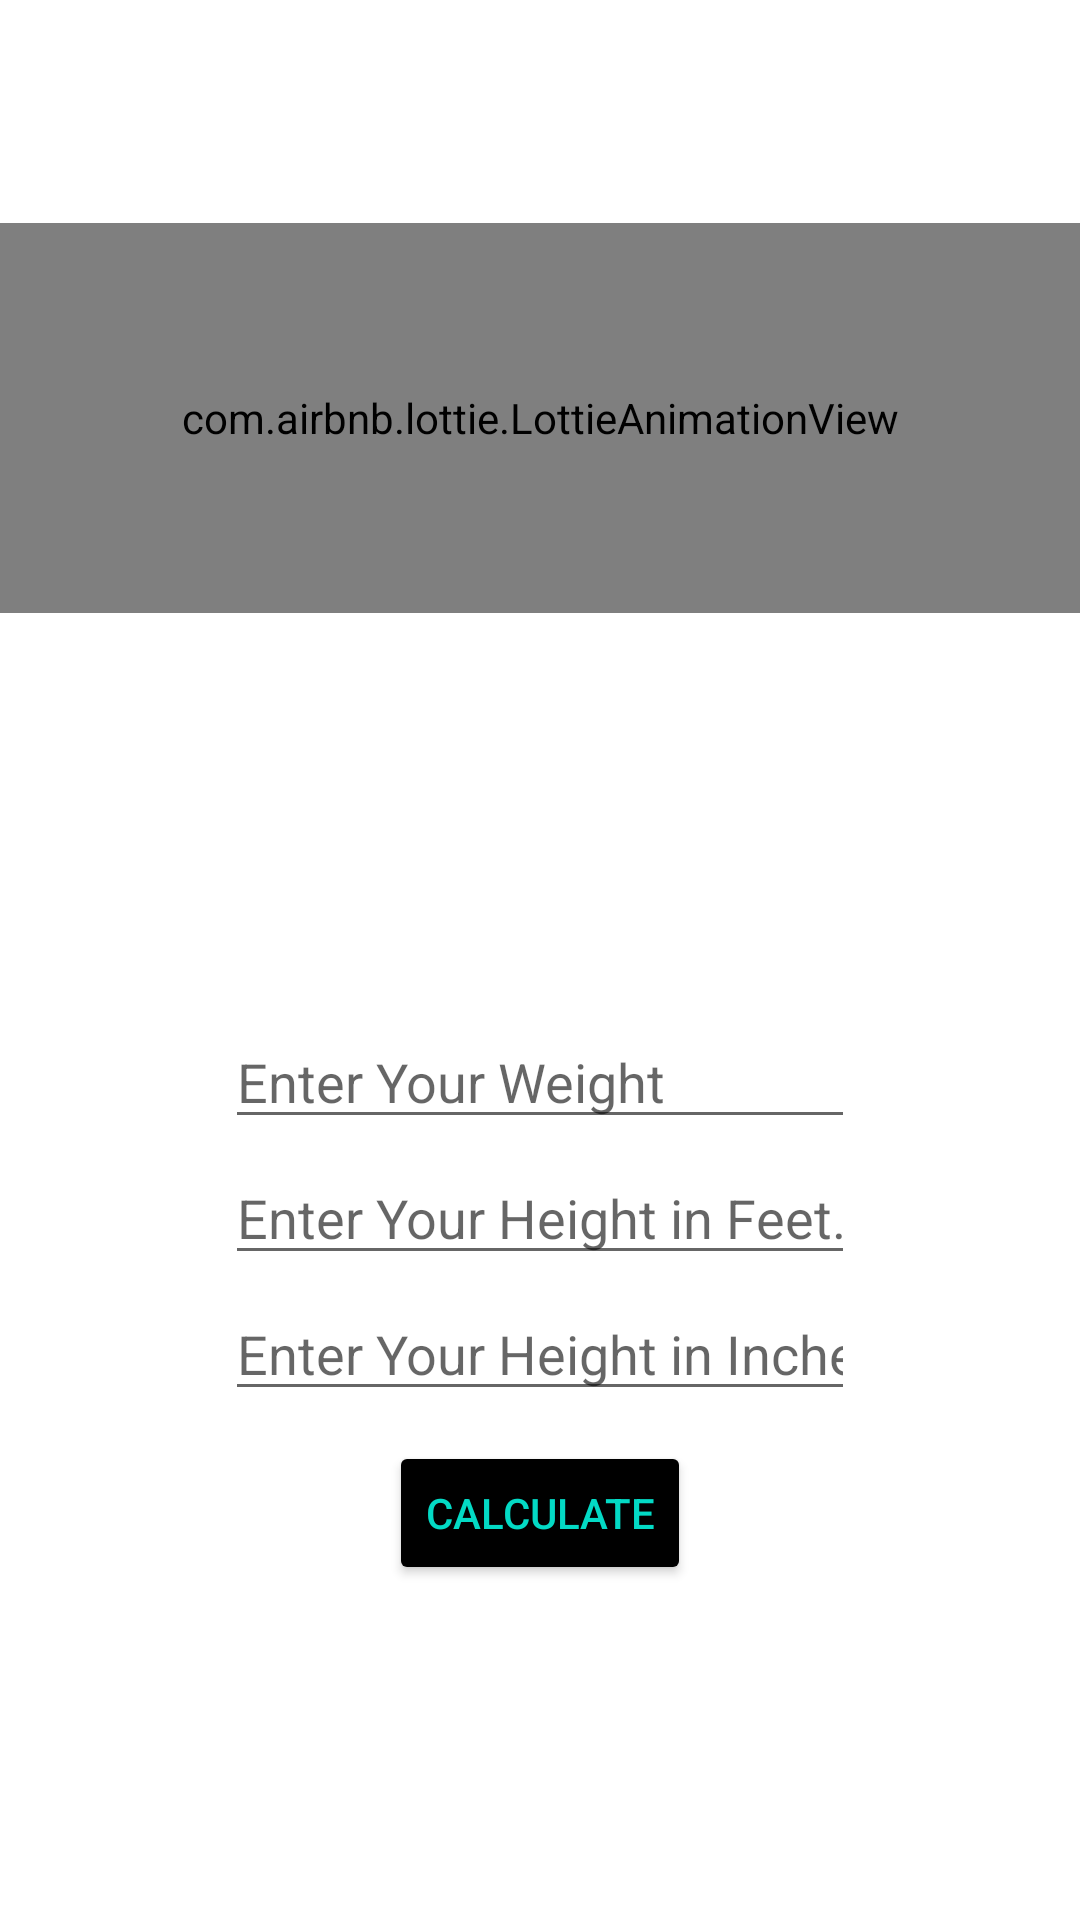

Produce the Android XML layout that renders to this screen, including the resource entries it uses.
<!-- AndroidManifest.xml: application theme Theme.NavigationDrawerSample -->
<!-- res/layout/activity_bmi.xml -->
<?xml version="1.0" encoding="utf-8"?>
<LinearLayout
    xmlns:android="http://schemas.android.com/apk/res/android"
    xmlns:app="http://schemas.android.com/apk/res-auto"
    xmlns:tools="http://schemas.android.com/tools"
    android:layout_width="match_parent"
    android:orientation="vertical"
    android:layout_height="match_parent"

    android:gravity="center"
    android:id="@+id/linerarmain"

    tools:context=".BMI">

    <com.airbnb.lottie.LottieAnimationView
        android:id="@+id/bbmi"
        android:layout_width="match_parent"
        android:layout_height="130dp"
        android:layout_marginBottom="130dp"
        app:lottie_autoPlay="true"
        app:lottie_loop="true"
        app:lottie_rawRes="@raw/bbmi" />


    <EditText
        android:id="@+id/weight"
        android:layout_width="wrap_content"
        android:layout_height="wrap_content"
        android:ems="10"
        android:hint="@string/ht_weight"
        android:layout_marginTop="4dp"
        android:inputType="number" />


    <EditText
        android:id="@+id/ftheight"
        android:layout_width="wrap_content"
        android:layout_height="wrap_content"
        android:layout_marginTop="4dp"
        android:ems="10"
        android:hint="@string/ht_heightft"
        android:inputType="number" />
    <EditText
        android:id="@+id/inheight"
        android:layout_width="wrap_content"
        android:layout_height="wrap_content"
        android:layout_marginTop="4dp"
        android:ems="10"
        android:inputType="number"
        android:hint="@string/ht_heightin"
        />

    <Button
        android:id="@+id/BMIbtn"
        android:layout_width="wrap_content"
        android:layout_height="wrap_content"
        android:layout_marginTop="10dp"
        android:text="@string/bt_BMI"
        android:shadowColor="@color/black"
        android:textColor="@color/teal_200"
        android:backgroundTint="#000000"
        />

    <TextView
        android:id="@+id/Result"
        android:layout_width="wrap_content"
        android:layout_height="wrap_content"
        android:layout_marginTop="10dp"
        android:text=""
        android:textSize="20dp"
        android:textColor="#000000" />
</LinearLayout>
<!-- resources referenced by this layout -->
<resources>
  <color name="black">#FF000000</color>
  <color name="teal_200">#FF03DAC5</color>
  <string name="bt_BMI">Calculate</string>
  <string name="ht_heightft">Enter Your Height in Feet..</string>
  <string name="ht_heightin">Enter Your Height in Inches..</string>
  <string name="ht_weight">Enter Your Weight</string>
  <style name="Theme.NavigationDrawerSample" parent="Theme.MaterialComponents.DayNight.NoActionBar">
          
          <item name="colorPrimary">@color/purple_500</item>
          <item name="colorPrimaryVariant">@color/purple_700</item>
          <item name="colorOnPrimary">@color/white</item>
          
          <item name="colorSecondary">@color/teal_200</item>
          <item name="colorSecondaryVariant">@color/teal_700</item>
          <item name="colorOnSecondary">@color/black</item>
          
          <item name="android:statusBarColor" tools:targetApi="l">?attr/colorPrimaryVariant</item>
          
      </style>
  <color name="purple_500">#FF6200EE</color>
  <color name="purple_700">#FF3700B3</color>
  <color name="white">#FFFFFFFF</color>
  <color name="teal_700">#FF018786</color>
</resources>
